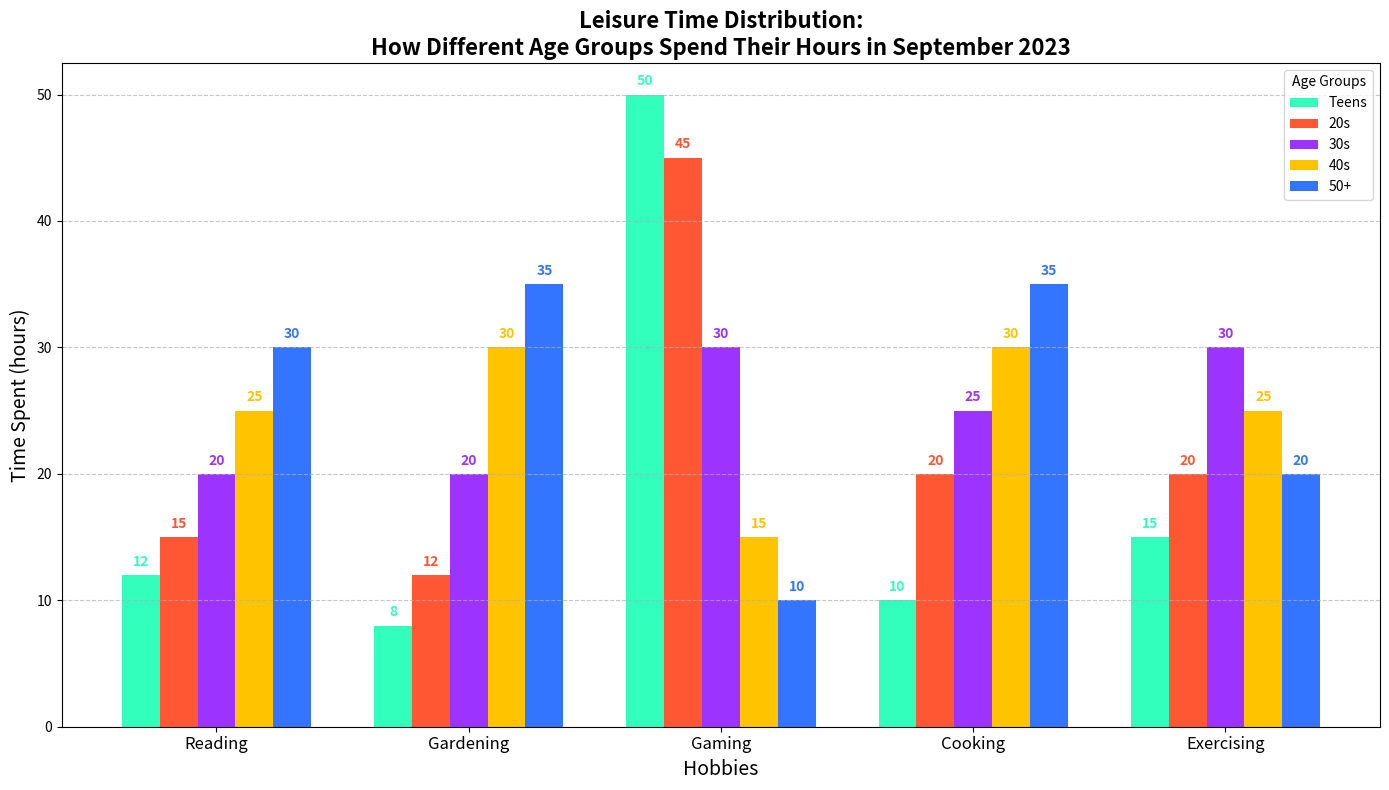

Python code for this plot:
import matplotlib.pyplot as plt
import numpy as np

age_groups = ['Teens', '20s', '30s', '40s', '50+']
hobbies = ['Reading', 'Gardening', 'Gaming', 'Cooking', 'Exercising']

data = {
    'Teens':       [12,  8, 50, 10, 15],
    '20s':         [15, 12, 45, 20, 20],
    '30s':         [20, 20, 30, 25, 30],
    '40s':         [25, 30, 15, 30, 25],
    '50+':         [30, 35, 10, 35, 20]
}

fig, ax = plt.subplots(figsize=(14, 8))
bar_width = 0.15
indices = np.arange(len(hobbies))

# Previously: ['#FF5733', '#33FFBD', '#3375FF', '#9D33FF', '#FFC300']
colors = ['#33FFBD', '#FF5733', '#9D33FF', '#FFC300', '#3375FF']

for i, (age_group, color) in enumerate(zip(age_groups, colors)):
    offset = i * bar_width
    ax.bar(indices + offset, data[age_group], width=bar_width, label=age_group, color=color)

ax.set_xlabel('Hobbies', fontsize=14)
ax.set_ylabel('Time Spent (hours)', fontsize=14)
ax.set_title('Leisure Time Distribution:\nHow Different Age Groups Spend Their Hours in September 2023', fontsize=16, weight='bold')
ax.set_xticks(indices + bar_width*2)
ax.set_xticklabels(hobbies, fontsize=12)
ax.legend(title='Age Groups', loc='upper right')

for i, (age_group, color) in enumerate(zip(age_groups, colors)):
    for j, value in enumerate(data[age_group]):
        ax.text(j + i * bar_width, value + 0.5, str(value),
                ha='center', va='bottom', fontsize=10, color=color, fontweight='bold')

ax.yaxis.grid(True, linestyle='--', alpha=0.7)
plt.tight_layout()
plt.show()
